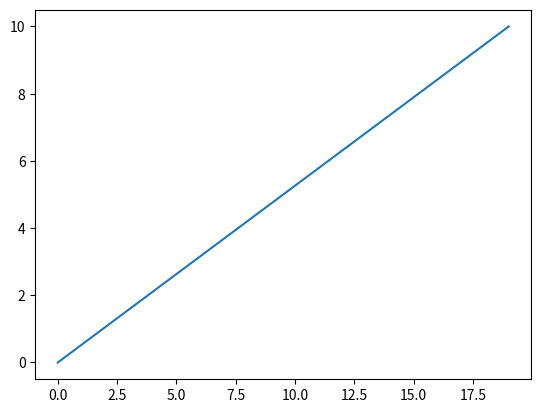
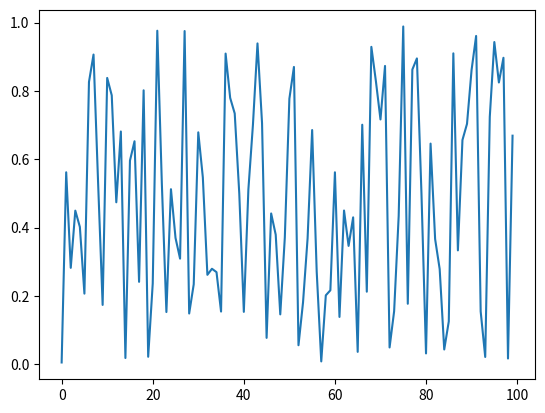

Write the Python code that produced these figures, in order.
import numpy as np
import matplotlib.pyplot as plt

data = np.linspace(start=0, stop=10, num=20)
data

plt.figure()
plt.plot(data)

data_random = np.random.rand(100)

plt.figure()
plt.plot(data_random)

